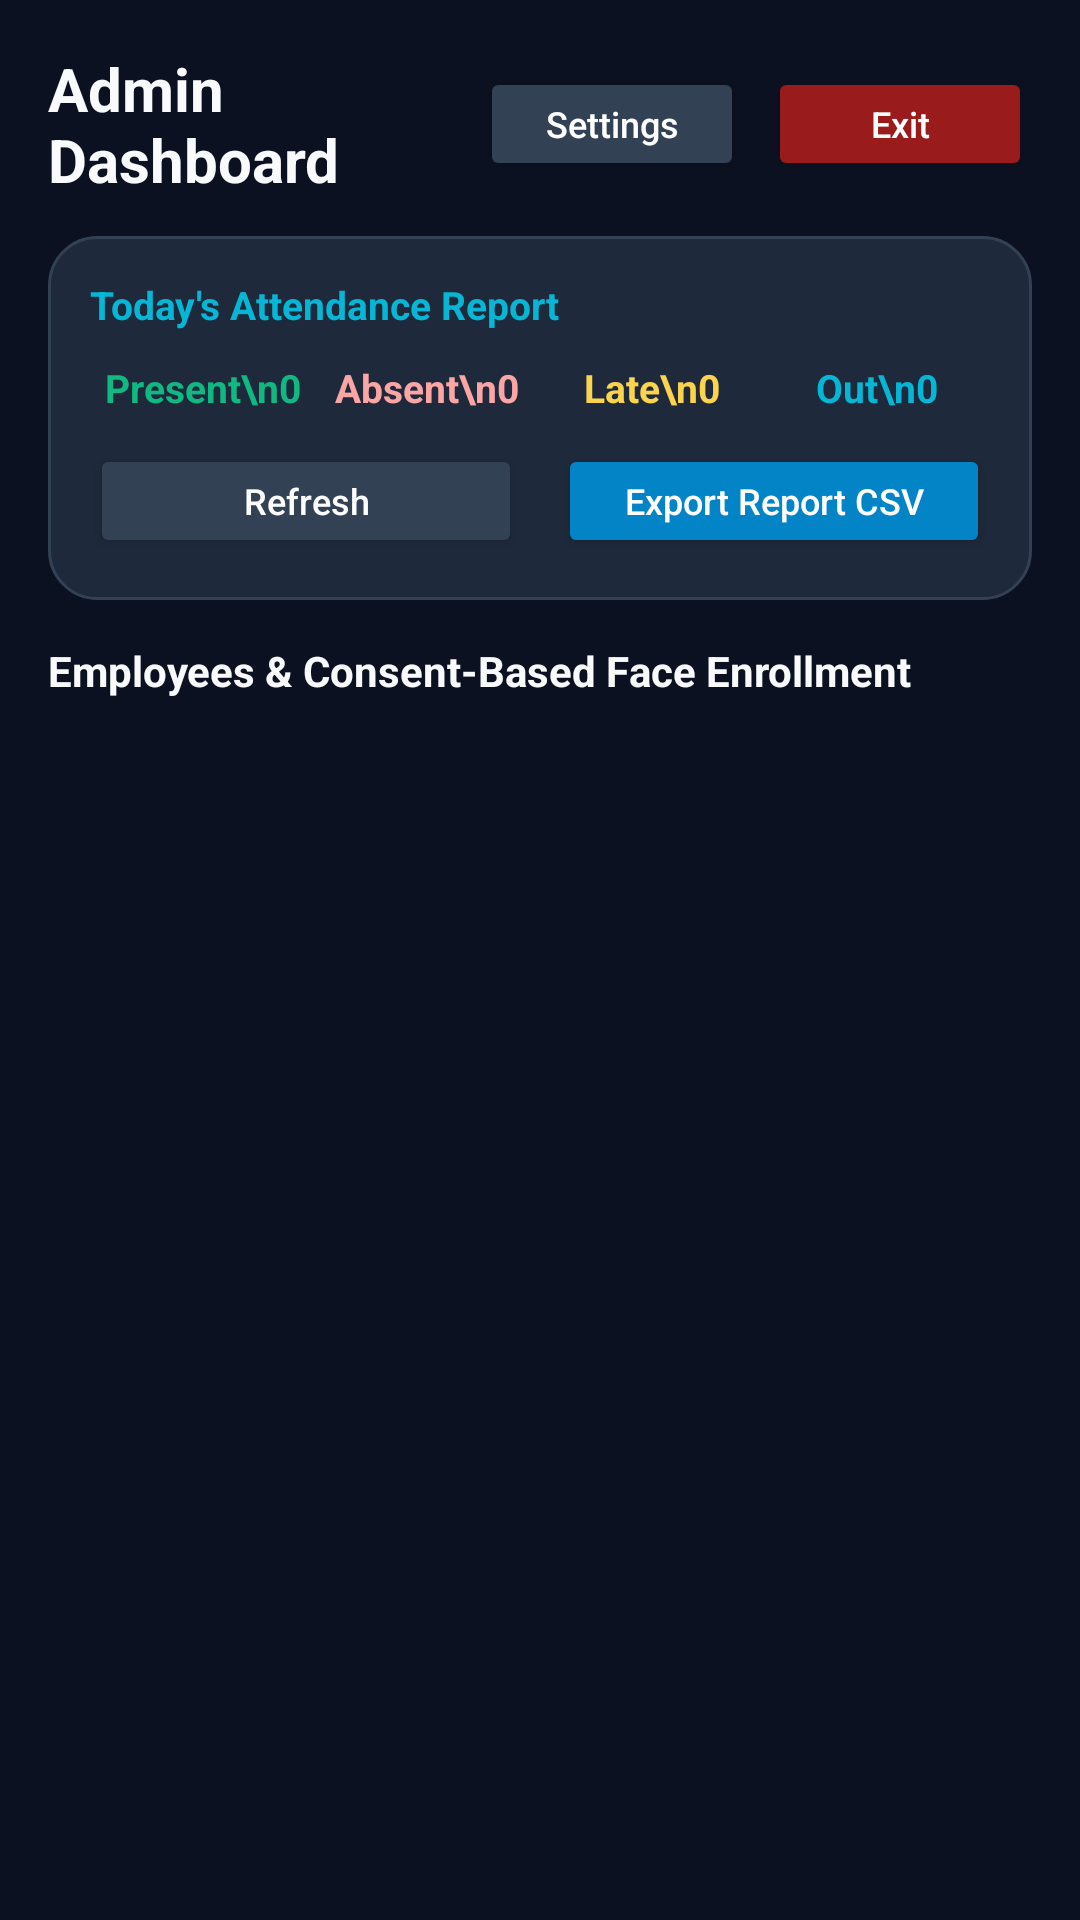

Write the Android layout XML for this screen, with the resource values it uses.
<!-- AndroidManifest.xml: application theme Theme.SmartBiometric -->
<!-- res/layout/activity_admin_dashboard.xml -->
<?xml version="1.0" encoding="utf-8"?>
<LinearLayout xmlns:android="http://schemas.android.com/apk/res/android"
    android:layout_width="match_parent"
    android:layout_height="match_parent"
    android:background="@color/background"
    android:orientation="vertical"
    android:padding="16dp">

    
    <LinearLayout
        android:layout_width="match_parent"
        android:layout_height="wrap_content"
        android:gravity="center_vertical"
        android:orientation="horizontal">

        <TextView
            android:layout_width="0dp"
            android:layout_height="wrap_content"
            android:layout_weight="1"
            android:text="Admin Dashboard"
            android:textColor="@color/text_primary"
            android:textSize="20sp"
            android:textStyle="bold" />

        <Button
            android:id="@+id/btnTerminalSettings"
            android:layout_width="wrap_content"
            android:layout_height="38dp"
            android:layout_marginEnd="8dp"
            android:backgroundTint="#334155"
            android:text="Settings"
            android:textColor="#FFFFFF"
            android:textSize="12sp"
            android:textAllCaps="false" />

        <Button
            android:id="@+id/btnAdminLogout"
            android:layout_width="wrap_content"
            android:layout_height="38dp"
            android:backgroundTint="#991B1B"
            android:text="Exit"
            android:textColor="#FFFFFF"
            android:textSize="12sp"
            android:textAllCaps="false" />
    </LinearLayout>

    
    <LinearLayout
        android:layout_width="match_parent"
        android:layout_height="wrap_content"
        android:layout_marginTop="12dp"
        android:background="@drawable/bg_card_dark"
        android:orientation="vertical"
        android:padding="14dp">

        <TextView
            android:id="@+id/tvReportDate"
            android:layout_width="wrap_content"
            android:layout_height="wrap_content"
            android:text="Today's Attendance Report"
            android:textColor="@color/accent"
            android:textSize="13sp"
            android:textStyle="bold" />

        <LinearLayout
            android:layout_width="match_parent"
            android:layout_height="wrap_content"
            android:layout_marginTop="10dp"
            android:orientation="horizontal">

            <TextView
                android:id="@+id/tvStatPresent"
                android:layout_width="0dp"
                android:layout_height="wrap_content"
                android:layout_weight="1"
                android:gravity="center"
                android:text="Present\n0"
                android:textColor="@color/primary"
                android:textSize="13sp"
                android:textStyle="bold" />

            <TextView
                android:id="@+id/tvStatAbsent"
                android:layout_width="0dp"
                android:layout_height="wrap_content"
                android:layout_weight="1"
                android:gravity="center"
                android:text="Absent\n0"
                android:textColor="@color/error_text"
                android:textSize="13sp"
                android:textStyle="bold" />

            <TextView
                android:id="@+id/tvStatLate"
                android:layout_width="0dp"
                android:layout_height="wrap_content"
                android:layout_weight="1"
                android:gravity="center"
                android:text="Late\n0"
                android:textColor="@color/warning_text"
                android:textSize="13sp"
                android:textStyle="bold" />

            <TextView
                android:id="@+id/tvStatOut"
                android:layout_width="0dp"
                android:layout_height="wrap_content"
                android:layout_weight="1"
                android:gravity="center"
                android:text="Out\n0"
                android:textColor="@color/accent"
                android:textSize="13sp"
                android:textStyle="bold" />
        </LinearLayout>

        <LinearLayout
            android:layout_width="match_parent"
            android:layout_height="wrap_content"
            android:layout_marginTop="10dp"
            android:orientation="horizontal">

            <Button
                android:id="@+id/btnRefreshAdmin"
                android:layout_width="0dp"
                android:layout_height="38dp"
                android:layout_weight="1"
                android:layout_marginEnd="6dp"
                android:backgroundTint="#334155"
                android:text="Refresh"
                android:textColor="#FFFFFF"
                android:textSize="12sp"
                android:textAllCaps="false" />

            <Button
                android:id="@+id/btnExportCsv"
                android:layout_width="0dp"
                android:layout_height="38dp"
                android:layout_weight="1"
                android:layout_marginStart="6dp"
                android:backgroundTint="#0284C7"
                android:text="Export Report CSV"
                android:textColor="#FFFFFF"
                android:textSize="12sp"
                android:textAllCaps="false" />
        </LinearLayout>
    </LinearLayout>

    <TextView
        android:layout_width="match_parent"
        android:layout_height="wrap_content"
        android:layout_marginTop="14dp"
        android:layout_marginBottom="6dp"
        android:text="Employees &amp; Consent-Based Face Enrollment"
        android:textColor="@color/text_primary"
        android:textSize="14sp"
        android:textStyle="bold" />

    <androidx.recyclerview.widget.RecyclerView
        android:id="@+id/rvAdminEmployees"
        android:layout_width="match_parent"
        android:layout_height="0dp"
        android:layout_weight="1" />

</LinearLayout>
<!-- resources referenced by this layout -->
<resources>
  <color name="accent">#06B6D4</color>
  <color name="background">#0B1120</color>
  <color name="error_text">#FCA5A5</color>
  <color name="primary">#10B981</color>
  <color name="text_primary">#F8FAFC</color>
  <color name="warning_text">#FCD34D</color>
  <!-- drawable bg_card_dark (drawable) -->
  <?xml version="1.0" encoding="utf-8"?>
  <shape xmlns:android="http://schemas.android.com/apk/res/android"
      android:shape="rectangle">
      <solid android:color="@color/card_surface" />
      <corners android:radius="16dp" />
      <stroke android:width="1dp" android:color="@color/card_border" />
  </shape>
  <style name="Theme.SmartBiometric" parent="Theme.MaterialComponents.DayNight.NoActionBar">
          <item name="colorPrimary">@color/primary</item>
          <item name="colorPrimaryDark">@color/primary_dark</item>
          <item name="colorAccent">@color/accent</item>
          <item name="android:windowBackground">@color/background</item>
          <item name="android:statusBarColor">@color/primary_dark</item>
      </style>
  <color name="card_surface">#1E293B</color>
  <color name="card_border">#334155</color>
  <color name="primary_dark">#0F172A</color>
</resources>
